Photos from the image-classification dataset "industrial_defects" in the GitHub repository Shrexshth/GARUDA. Its 5 classes are: crack, hole, normal, rust, scratch.

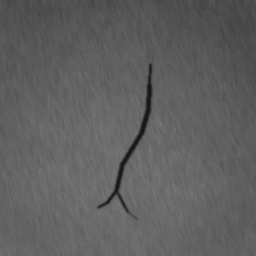
Label: crack

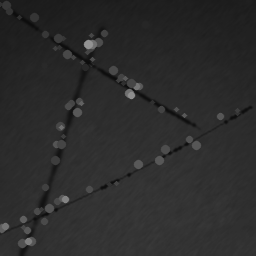
Label: scratch

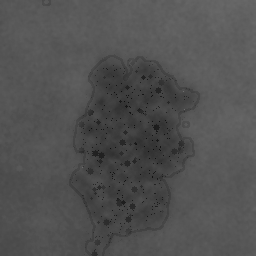
Label: rust

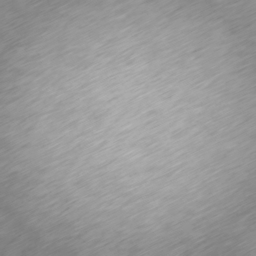
Label: normal

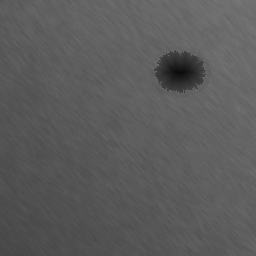
Label: hole

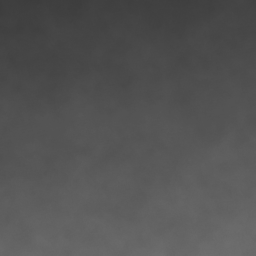
Label: normal
